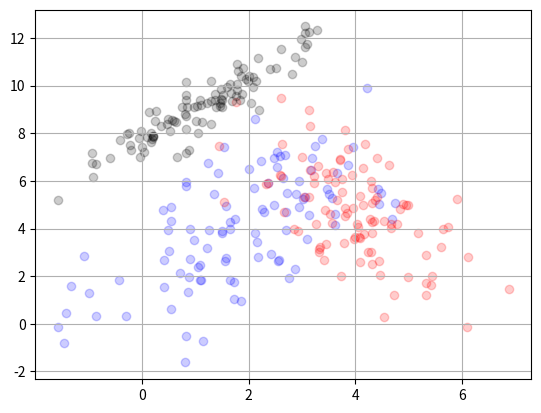

This chart was generated by the following Python code:
%matplotlib inline
import math
import numpy as np
import matplotlib.pyplot as plt

np.random.seed(0)

mean_1 = np.array([2, 4])
cov_1 = np.array([[2, 2], [2, 5]])
sample_1 = np.random.multivariate_normal(mean_1, cov_1, 100)

mean_2 = np.array([4, 5])
cov_2 = np.array([[1, -1], [-1, 4]])
sample_2 = np.random.multivariate_normal(mean_2, cov_2, 100)

mean_3 = np.array([1, 9])
cov_3 = np.array([[1, 1.3], [1.3, 2]])
sample_3 = np.random.multivariate_normal(mean_3, cov_3, 100)

fig, ax = plt.subplots()
ax.scatter(sample_1[:, 0], sample_1[:, 1], color = 'b', alpha = 0.2)
ax.scatter(sample_2[:, 0], sample_2[:, 1], color = 'r', alpha = 0.2)
ax.scatter(sample_3[:, 0], sample_3[:, 1], color = 'k', alpha = 0.2)
plt.grid(True)

def bhattacharyya_normal(mean_1, mean_2, cov_1, cov_2):
    cov = (cov_1 + cov_2) / 2
    dif = mean_1 - mean_2
    return 1/8 * np.dot(np.dot(dif.T, np.linalg.inv(cov)), dif) + \
           0.5 * math.log(np.linalg.det(cov) / math.sqrt(np.linalg.det(cov_1) * np.linalg.det(cov_2)))

print('Bhattacharyya distance between distributions 1 and 2: ' + str(bhattacharyya_normal(mean_1, mean_2, cov_1, cov_2)))
print('Bhattacharyya distance between distributions 1 and 3: ' + str(bhattacharyya_normal(mean_1, mean_3, cov_1, cov_3)))
print('Bhattacharyya distance between distributions 2 and 3: ' + str(bhattacharyya_normal(mean_3, mean_2, cov_3, cov_2)))

from scipy.stats import multivariate_normal
discrete = np.arange(-20, 20, 1)
dist_1 = multivariate_normal(mean = mean_1, cov = cov_1)
dist_2 = multivariate_normal(mean = mean_2, cov = cov_2)

x, y = np.meshgrid(discrete, discrete)

def batt_vec(x, y):
    return np.sqrt(dist_1.pdf([x, y]) * dist_2.pdf([x, y]))

fv = np.vectorize(batt_vec)
-math.log(np.sum(np.sum(fv(x, y))))

bc = 0
for i in range(x.shape[0]):
    for j in range(x.shape[1]):
        bc = bc + math.sqrt(dist_1.pdf([x[i, j], y[i, j]]) * dist_2.pdf([x[i, j], y[i, j]]))
-math.log(bc)

